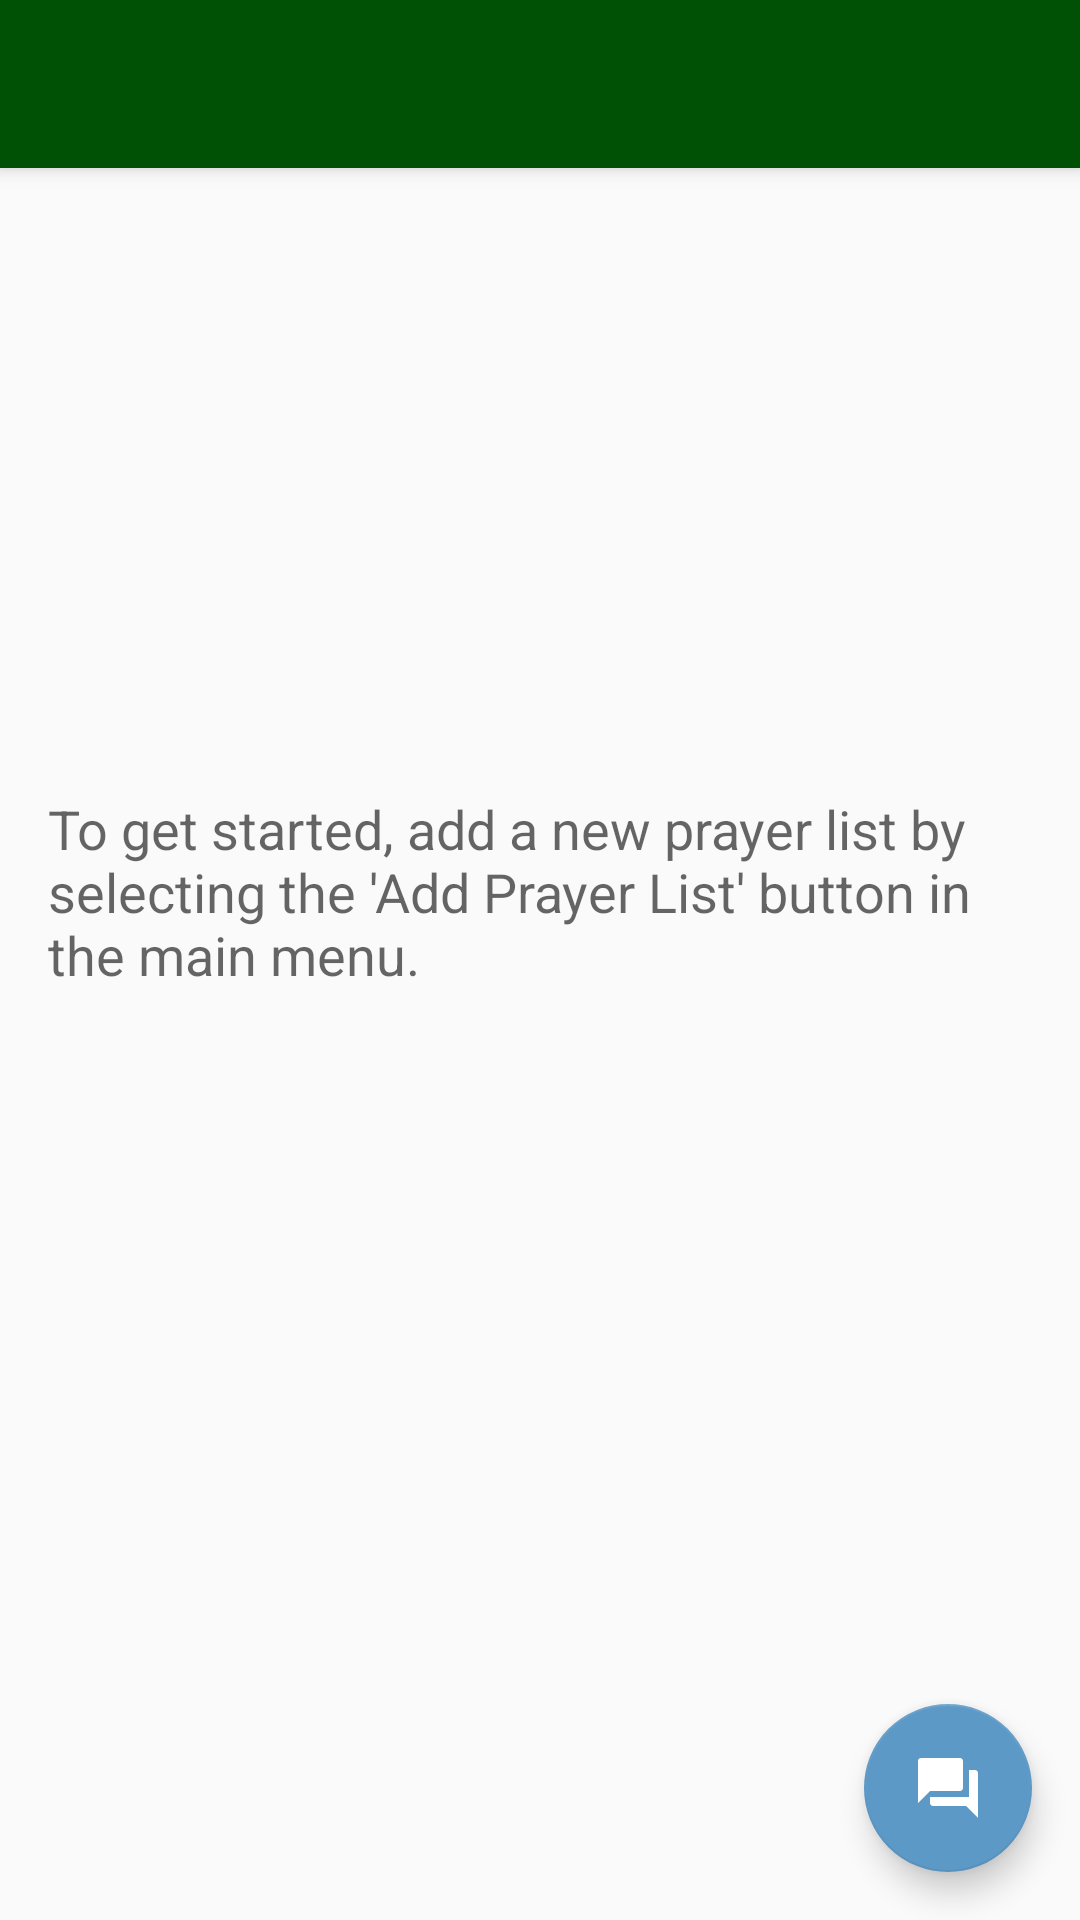

This screen was rendered from an Android layout file. Write that file and the resources it references.
<!-- AndroidManifest.xml: activity theme AppTheme -->
<!-- res/layout/activity_prayer_list.xml -->
<?xml version="1.0" encoding="utf-8"?>
<android.support.design.widget.CoordinatorLayout xmlns:android="http://schemas.android.com/apk/res/android"
    xmlns:app="http://schemas.android.com/apk/res-auto"
    xmlns:tools="http://schemas.android.com/tools"
    android:layout_width="match_parent"
    android:layout_height="match_parent"
    tools:context="com.copychrist.app.prayer.ui.prayerlist.PrayerListActivity">

    <android.support.design.widget.AppBarLayout
        android:layout_width="match_parent"
        android:layout_height="wrap_content"
        android:theme="@style/AppTheme.AppBarOverlay">

        <android.support.v7.widget.Toolbar
            android:id="@+id/toolbar"
            android:layout_width="match_parent"
            android:layout_height="?attr/actionBarSize"
            android:background="?attr/colorPrimaryDark"
            app:popupTheme="@style/AppTheme.PopupOverlay">

            <android.support.design.widget.TabLayout
                android:id="@+id/tab_layout_prayer_list"
                android:layout_width="match_parent"
                android:layout_height="wrap_content"
                app:tabGravity="fill"
                app:tabMode="scrollable" />
        </android.support.v7.widget.Toolbar>

    </android.support.design.widget.AppBarLayout>

    <include layout="@layout/content_prayer_list" />

    <android.support.design.widget.FloatingActionButton
        style="@style/Fab_Add_Request"
        android:id="@+id/fab_add_request"
        android:contentDescription="@string/fab_btn_add_request"
        />

</android.support.design.widget.CoordinatorLayout>
<!-- res/layout/content_prayer_list.xml (included above) -->
<?xml version="1.0" encoding="utf-8"?>
<android.support.constraint.ConstraintLayout xmlns:android="http://schemas.android.com/apk/res/android"
    xmlns:app="http://schemas.android.com/apk/res-auto"
    xmlns:tools="http://schemas.android.com/tools"
    android:layout_width="match_parent"
    android:layout_height="match_parent"
    app:layout_behavior="@string/appbar_scrolling_view_behavior"
    tools:context="com.copychrist.app.prayer.ui.prayerlist.PrayerListActivity"
    tools:showIn="@layout/activity_prayer_list">

    <TextView
        android:id="@+id/empty_prayer_list"
        style="@style/Base.TextAppearance.AppCompat.Medium"
        android:padding="@dimen/activity_horizontal_margin"
        android:layout_width="wrap_content"
        android:layout_height="200dp"
        app:layout_constraintEnd_toEndOf="parent"
        app:layout_constraintStart_toStartOf="parent"
        app:layout_constraintWidth_default="spread"
        app:layout_constraintTop_toTopOf="parent"
        app:layout_constraintBottom_toBottomOf="parent"
        tools:text="@string/empty_prayer_lists"
        tools:layout_editor_absoluteX="0dp" />

    <android.support.v7.widget.RecyclerView
        android:id="@+id/recycler_view"
        android:layout_width="match_parent"
        android:layout_height="wrap_content"
        android:scrollbars="vertical"
        app:layout_constraintEnd_toEndOf="parent"
        app:layout_constraintStart_toStartOf="parent"
        app:layout_constraintWidth_default="spread" />

</android.support.constraint.ConstraintLayout>
<!-- resources referenced by this layout -->
<resources>
  <dimen name="activity_horizontal_margin">@dimen/normal_space</dimen>
  <string name="empty_prayer_lists">To get started, add a new prayer list by selecting the \'Add Prayer List\' button in the main menu.</string>
  <string name="fab_btn_add_request">Add Prayer Request</string>
  <style name="AppTheme.AppBarOverlay" parent="ThemeOverlay.AppCompat.Dark.ActionBar" />
  <style name="AppTheme.PopupOverlay" parent="ThemeOverlay.AppCompat.Light" />
  <style name="Fab_Add_Request" parent="Fab">
          <item name="srcCompat">@drawable/ic_question_answer_24dp</item>
      </style>
  <style name="AppTheme" parent="Theme.AppCompat.Light.DarkActionBar">
          
          <item name="colorPrimary">@color/colorPrimary</item>
          <item name="colorPrimaryDark">@color/colorPrimaryDark</item>
          <item name="colorAccent">@color/colorAccent</item>
      </style>
  <dimen name="normal_space">16dp</dimen>
  <style name="Fab" parent="Widget.Design.FloatingActionButton">
          <item name="android:layout_width">@dimen/fab_button_size</item>
          <item name="android:layout_height">@dimen/fab_button_size</item>
          <item name="android:layout_gravity">bottom|end</item>
          <item name="android:layout_margin">@dimen/fab_margin</item>
      </style>
  <!-- drawable ic_question_answer_24dp (drawable) -->
  <vector xmlns:android="http://schemas.android.com/apk/res/android"
          android:width="24dp"
          android:height="24dp"
          android:viewportWidth="24.0"
          android:viewportHeight="24.0">
      <path
          android:fillColor="@color/colorIcons"
          android:pathData="M21,6h-2v9L6,15v2c0,0.55 0.45,1 1,1h11l4,4L22,7c0,-0.55 -0.45,-1 -1,-1zM17,12L17,3c0,-0.55 -0.45,-1 -1,-1L3,2c-0.55,0 -1,0.45 -1,1v14l4,-4h10c0.55,0 1,-0.45 1,-1z"/>
  </vector>
  <color name="colorPrimary">#2e7d32</color>
  <color name="colorPrimaryDark">#005005</color>
  <color name="colorAccent">#5d99c6</color>
  <dimen name="fab_button_size">56dp</dimen>
  <dimen name="fab_margin">@dimen/normal_space</dimen>
  <color name="colorIcons">#FFffffff</color>
</resources>
